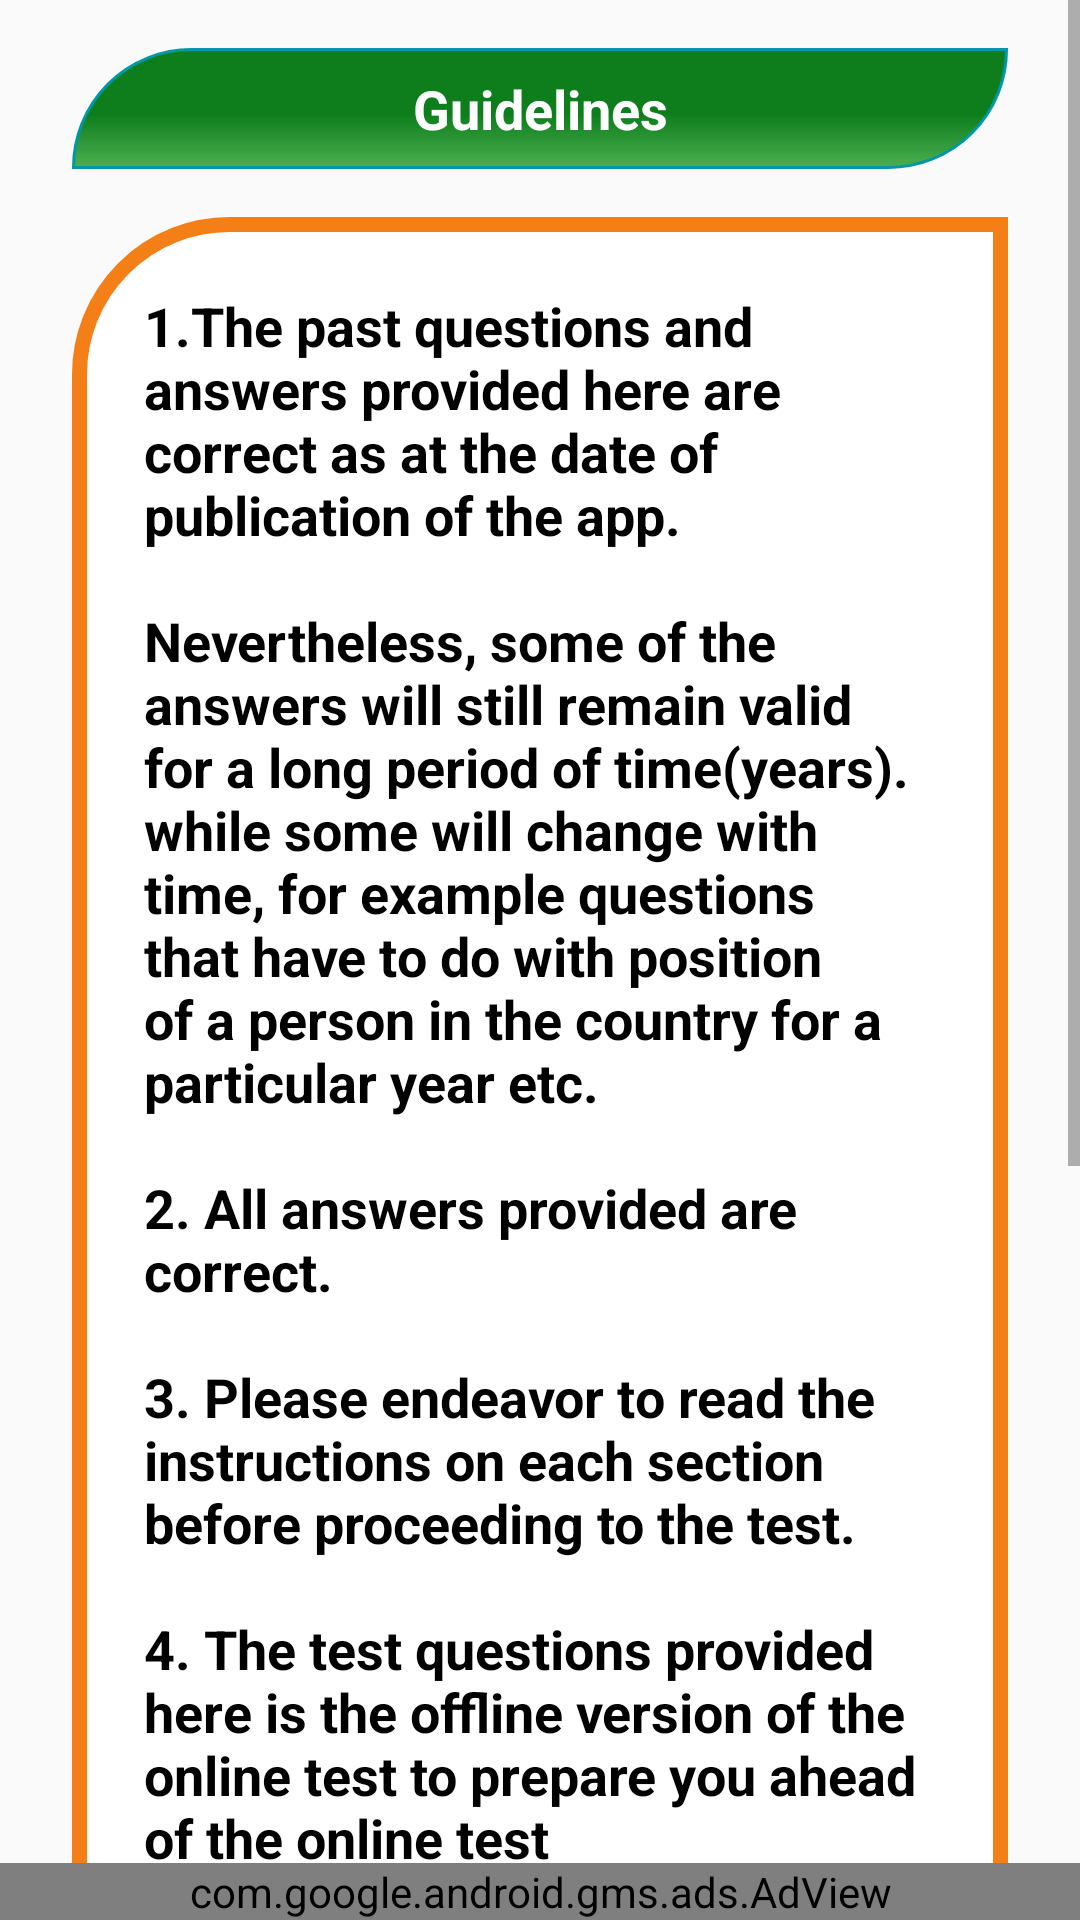

Reconstruct the res/layout file that produces this screen, plus the resources it refers to.
<!-- AndroidManifest.xml: application theme AppTheme.NoActionBar -->
<!-- res/layout/activity_instruction.xml -->
<?xml version="1.0" encoding="utf-8"?>
<RelativeLayout xmlns:android="http://schemas.android.com/apk/res/android"
    xmlns:app="http://schemas.android.com/apk/res-auto"
    xmlns:ads="http://schemas.android.com/apk/res-auto"
    xmlns:tools="http://schemas.android.com/tools"
    android:layout_width="match_parent"
    android:layout_height="match_parent"
    tools:context="com.gconnect.npower.InstructionActivity">




<ScrollView
    android:layout_width="match_parent"
    android:layout_height="wrap_content">

    <LinearLayout
        android:id="@+id/layout1"
        android:layout_width="match_parent"
        android:layout_height="match_parent"
        android:layout_marginTop="8dp"
        android:orientation="vertical"
        android:visibility="visible">



        <TextView
            android:layout_marginLeft="24dp"
            android:layout_marginRight="24dp"
            android:id="@+id/TestInstructions"
            android:layout_width="match_parent"
            android:layout_height="wrap_content"
            android:layout_marginTop="8dp"
            android:background="@drawable/button"
            android:textColor="#ffffff"
            android:padding="8dp"
            android:text="@string/TestInstructions"
            android:textAlignment="center"
            android:textSize="18sp"
            android:fontFamily="sans-serif"
            android:textStyle="bold" />

        <TextView
            android:layout_marginLeft="24dp"
            android:layout_marginBottom="48dp"
            android:layout_marginRight="24dp"
            android:id="@+id/TestInstructionsa"
            android:layout_width="match_parent"
            android:layout_height="match_parent"
            android:layout_marginTop="16dp"
            android:background="@drawable/plain2"
            android:textColor="#000000"
            android:padding="24dp"
            android:text="@string/TestInstructionsa"
            android:textSize="18sp"
            android:fontFamily="sans-serif"
            android:textStyle="bold" />


    </LinearLayout>
</ScrollView>

    <RelativeLayout

        android:layout_width="match_parent"
        android:layout_height="match_parent">

        <com.google.android.gms.ads.AdView
            xmlns:ads="http://schemas.android.com/apk/res-auto"
            android:id="@+id/adView"
            android:layout_width="match_parent"
            android:layout_height="wrap_content"
            android:layout_centerHorizontal="true"
            ads:adSize= "SMART_BANNER"
            android:layout_alignParentBottom="true"
            ads:adUnitId= "ca-app-pub-2157637459533575/2354756090">
        </com.google.android.gms.ads.AdView>

    </RelativeLayout>
</RelativeLayout>
<!-- resources referenced by this layout -->
<resources>
  <!-- drawable button (drawable) -->
  <?xml version="1.0" encoding="utf-8"?>
  <shape xmlns:android="http://schemas.android.com/apk/res/android"
      android:shape="rectangle">
      <corners
  
          android:topLeftRadius="50dp"
          android:bottomRightRadius="50dp"/>
  
      <gradient
          android:angle="90"
          android:centerColor="#0e7e1d"
          android:centerX="45%"
          android:endColor="#0e7e1d"
          android:startColor="#4cAF50"
          android:type="linear" />
      <padding
          android:bottom="0dp"
          android:left="0dp"
          android:right="0dp"
          android:top="0dp" />
      <size
          android:width="400dp"
          android:height="40dp" />
      <stroke
          android:width="1dp"
          android:color="#0097a7" />
  
  </shape>
  <!-- drawable plain2 (drawable) -->
  <?xml version="1.0" encoding="utf-8"?>
  <shape xmlns:android="http://schemas.android.com/apk/res/android"
      android:shape="rectangle">
      <corners
  
          android:topLeftRadius="50dp"
          android:bottomRightRadius="50dp"/>
  
      <gradient
          android:angle="90"
          android:centerColor="#ffffff"
          android:centerX="45%"
          android:endColor="#ffffffff"
          android:startColor="#ffffff"
          android:type="linear" />
      <padding
          android:bottom="0dp"
          android:left="0dp"
          android:right="0dp"
          android:top="0dp" />
      <size
          android:width="400dp"
          android:height="40dp" />
      <stroke
          android:width="5dp"
          android:color="#F57F17" />
  
  </shape>
  <string name="TestInstructions">Guidelines</string>
  <string name="TestInstructionsa">1.The past questions and answers provided here are correct as at the
          date of publication of the app.\n\nNevertheless, some of the answers will still remain valid for a long period of time(years).
          while some will change with time, for example questions that have to do with position of a person in the country for a particular year etc.
          \n\n2.  All answers provided are correct.
          \n\n3.  Please endeavor to read the instructions on each section before proceeding to the test.
          \n\n4. The test questions provided here is the offline version of the online test to prepare you ahead of the online test
          \n\n5. To apply and take the online test, click on the Apply Now button on the navigation bar.
          \n\n6. To know more about Npower, click on the about button in the main menu.
          \n\n7. For enquiry  feel free to use our support/feedback service.
          \n\n8. If you find this app educative and informative don\'t hesitate to rate us on playstore,
          comment and share with your love ones. Sharing is caring..
  
      </string>
  <style name="AppTheme.NoActionBar">
          <item name="windowActionBar">false</item>
          <item name="windowNoTitle">true</item>
      </style>
</resources>
